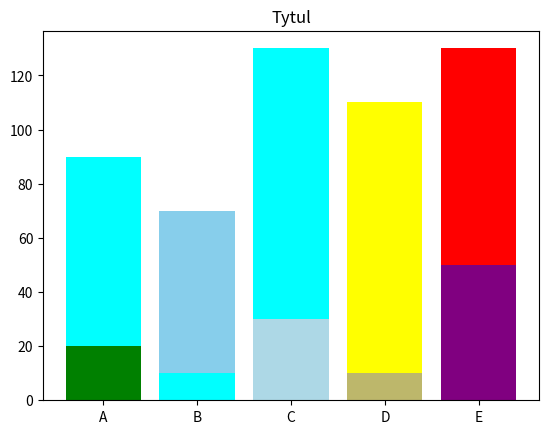

Reproduce this figure in Python.
import matplotlib.pyplot as plt 
import numpy as np
y=[20,10,30,10,50]
x1 = np.arange(len(y))
kolory = ['green','aqua','lightblue','darkkhaki','purple']
plt.title('Tytul')

x=['A','B','C','D','E']
y1=[90,70,130,110,130]
kolory1 = ['aqua','skyblue','aqua','yellow','red']
plt.xticks(x1,x)
plt.bar(x,y1,color=kolory1)
plt.bar(x1,y,color=kolory)

plt.show()